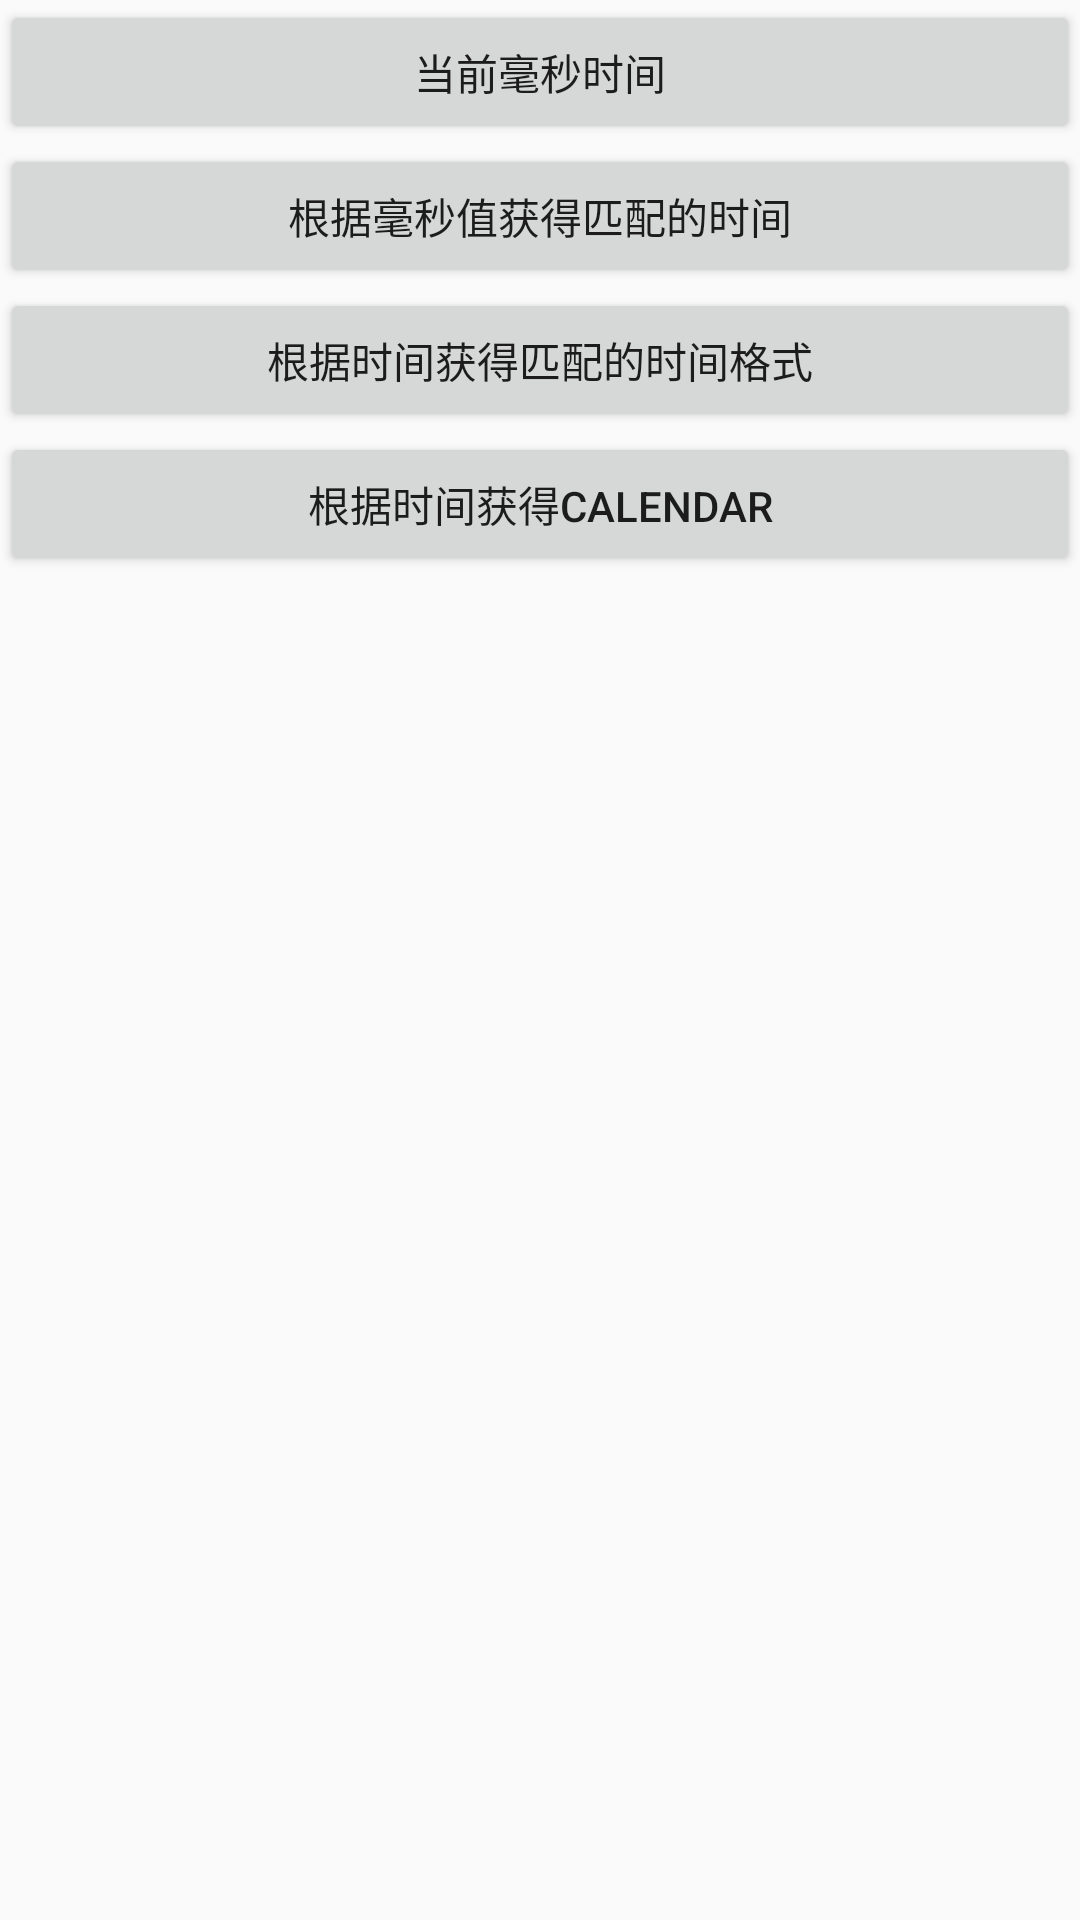

Layout XML and referenced resources for this Android screen:
<!-- AndroidManifest.xml: application theme AppTheme -->
<!-- res/layout/activity_time_test_layout.xml -->
<?xml version="1.0" encoding="utf-8"?>
<LinearLayout xmlns:android="http://schemas.android.com/apk/res/android"
              android:orientation="vertical"
              android:layout_width="match_parent"
              android:layout_height="match_parent">

    <Button
        android:id="@+id/system_time"
        android:layout_width="match_parent"
        android:layout_height="wrap_content"
        android:text="当前毫秒时间"
        android:onClick="onTime"/>

    <Button
        android:id="@+id/millis_format"
        android:layout_width="match_parent"
        android:layout_height="wrap_content"
        android:text="根据毫秒值获得匹配的时间"
        android:onClick="onTime"/>

    <Button
        android:id="@+id/string_format"
        android:layout_width="match_parent"
        android:layout_height="wrap_content"
        android:text="根据时间获得匹配的时间格式"
        android:contentDescription="2016-02-21 21:21:21 星期三"
        android:onClick="onTime"/>

    <Button
        android:id="@+id/string_calendar"
        android:layout_width="match_parent"
        android:layout_height="wrap_content"
        android:text="根据时间获得Calendar"
        android:contentDescription="2016-01-21 21:54:21 星期四"
        android:onClick="onTime"/>
</LinearLayout>
<!-- resources referenced by this layout -->
<resources>
  <style name="AppTheme" parent="Theme.AppCompat.Light.DarkActionBar">
          
          <item name="colorPrimary">@color/colorPrimary</item>
          <item name="colorPrimaryDark">@color/colorPrimaryDark</item>
          <item name="colorAccent">@color/colorAccent</item>
      </style>
  <color name="colorPrimary">#3F51B5</color>
  <color name="colorPrimaryDark">#303F9F</color>
  <color name="colorAccent">#FF4081</color>
</resources>
